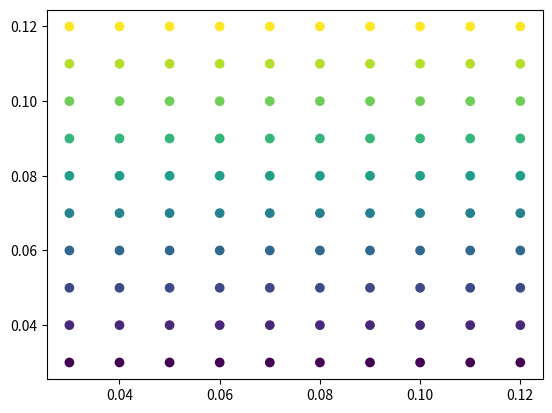
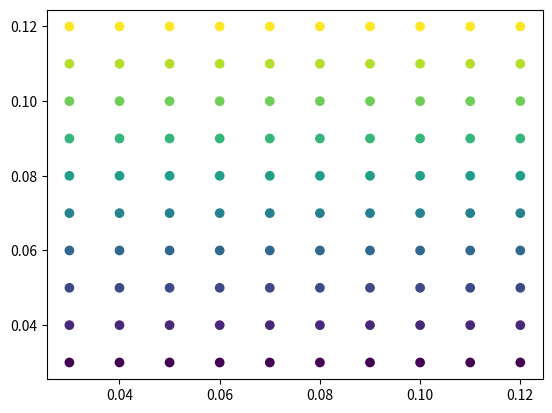
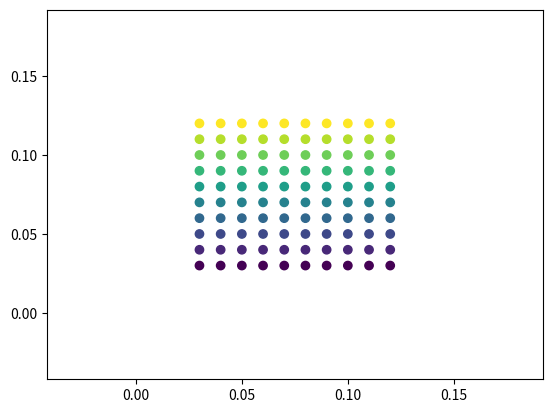

These charts were generated, in order, by the following Python code:
"""
=================================
Automatically setting tick labels
=================================

Setting the behavior of tick auto-placement.

If you don't explicitly set tick positions / labels, Matplotlib will attempt
to choose them both automatically based on the displayed data and its limits.

By default, this attempts to choose tick positions that are distributed
along the axis:
"""

import matplotlib.pyplot as plt
import numpy as np

np.random.seed(19680801)

fig, ax = plt.subplots()
dots = np.arange(10) / 100.0 + 0.03
x, y = np.meshgrid(dots, dots)
data = [x.ravel(), y.ravel()]
ax.scatter(*data, c=data[1])

###############################################################################
# Sometimes choosing evenly-distributed ticks results in strange tick numbers.
# If you'd like Matplotlib to keep ticks located at round numbers, you can
# change this behavior with the following rcParams value:

print(plt.rcParams["axes.autolimit_mode"])

# Now change this value and see the results
with plt.rc_context({"axes.autolimit_mode": "round_numbers"}):
    fig, ax = plt.subplots()
    ax.scatter(*data, c=data[1])

###############################################################################
# You can also alter the margins of the axes around the data by
# with ``axes.(x,y)margin``:

with plt.rc_context(
    {"axes.autolimit_mode": "round_numbers", "axes.xmargin": 0.8, "axes.ymargin": 0.8}
):
    fig, ax = plt.subplots()
    ax.scatter(*data, c=data[1])

plt.show()
